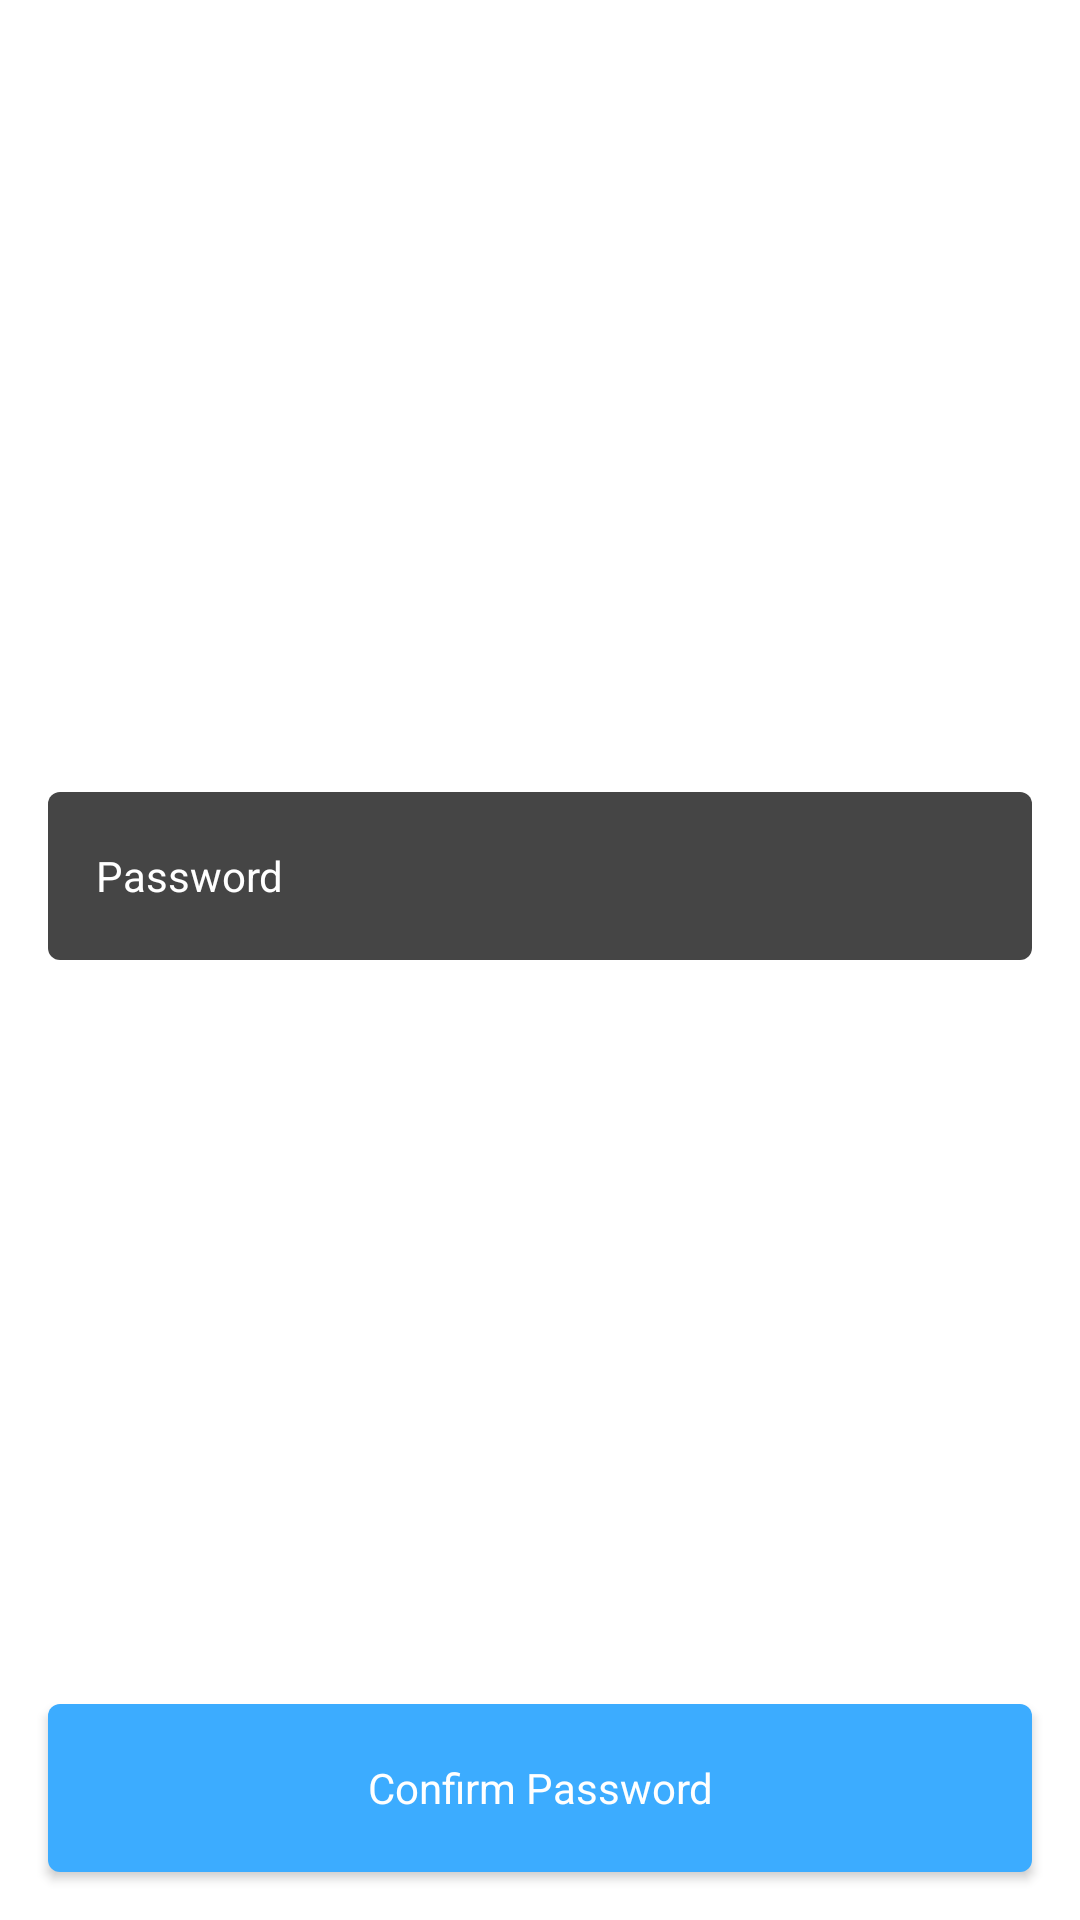

The Android layout XML behind this screen, and the referenced resources:
<!-- AndroidManifest.xml: application theme Theme.Sample -->
<!-- res/layout/fragment_enter_password.xml -->
<?xml version="1.0" encoding="utf-8"?>
<androidx.constraintlayout.widget.ConstraintLayout xmlns:android="http://schemas.android.com/apk/res/android"
    xmlns:app="http://schemas.android.com/apk/res-auto"
    xmlns:tools="http://schemas.android.com/tools"
    android:layout_width="match_parent"
    android:layout_height="match_parent"
    tools:context=".presentation.authentication.LoginFragment">

    <androidx.appcompat.widget.AppCompatEditText
        android:id="@+id/editTextPassword"
        style="@style/TextInputStyle"
        android:layout_width="0dp"
        android:layout_marginStart="16dp"
        android:layout_marginTop="16dp"
        android:layout_marginEnd="16dp"
        android:hint="@string/fragment_enter_password_password"
        android:inputType="textPassword"
        app:layout_constraintBottom_toTopOf="@+id/buttonConfirmPassword"
        app:layout_constraintEnd_toEndOf="parent"
        app:layout_constraintHorizontal_bias="0.5"
        app:layout_constraintStart_toStartOf="parent"
        app:layout_constraintTop_toTopOf="parent"
        app:layout_constraintVertical_chainStyle="packed" />

    <androidx.appcompat.widget.AppCompatButton
        android:id="@+id/buttonConfirmPassword"
        style="@style/ButtonStyle"
        android:layout_width="0dp"
        android:layout_marginStart="16dp"
        android:layout_marginEnd="16dp"
        android:layout_marginBottom="16dp"
        android:background="@drawable/background_button"
        android:text="@string/fragment_enter_password_enter_password"
        app:layout_constraintBottom_toBottomOf="parent"
        app:layout_constraintEnd_toEndOf="parent"
        app:layout_constraintHorizontal_bias="0.5"
        app:layout_constraintStart_toStartOf="parent" />

</androidx.constraintlayout.widget.ConstraintLayout>
<!-- resources referenced by this layout -->
<resources>
  <!-- drawable background_button (drawable-v24) -->
  <?xml version="1.0" encoding="UTF-8"?>
  <shape xmlns:android="http://schemas.android.com/apk/res/android">
      <solid android:color="#3CACFF"/>
      <corners android:radius="4dp"/>
      <padding android:left="0dp" android:top="0dp" android:right="0dp" android:bottom="0dp" />
  </shape>
  <string name="fragment_enter_password_enter_password">Confirm Password</string>
  <string name="fragment_enter_password_password">Password</string>
  <style name="ButtonStyle" parent="Theme.MaterialComponents.DayNight.NoActionBar">
          <item name="android:layout_height">56dp</item>
          <item name="android:paddingStart">16dp</item>
          <item name="android:paddingEnd">16dp</item>
          <item name="android:background">@drawable/background_button</item>
          <item name="android:textColor">@color/white</item>
          <item name="android:textColorHint">@color/white</item>
      </style>
  <style name="TextInputStyle" parent="Theme.MaterialComponents.DayNight.NoActionBar">
          <item name="android:layout_height">56dp</item>
          <item name="android:paddingStart">16dp</item>
          <item name="android:paddingEnd">16dp</item>
          <item name="android:background">@drawable/background_text_input</item>
          <item name="android:textColor">@color/white</item>
          <item name="android:textColorHint">@color/white</item>
      </style>
  <style name="Theme.Sample" parent="Theme.MaterialComponents.DayNight.NoActionBar">
          
          <item name="colorPrimary">@color/purple_500</item>
          <item name="colorPrimaryVariant">@color/purple_700</item>
          <item name="colorOnPrimary">@color/white</item>
          
          <item name="colorSecondary">@color/teal_200</item>
          <item name="colorSecondaryVariant">@color/teal_700</item>
          <item name="colorOnSecondary">@color/black</item>
          
          <item name="android:statusBarColor">?attr/colorPrimaryVariant</item>
          
      </style>
  <!-- drawable background_text_input (drawable-v24) -->
  <?xml version="1.0" encoding="UTF-8"?>
  <shape xmlns:android="http://schemas.android.com/apk/res/android">
      <solid android:color="#454545"/>
      <corners android:radius="4dp"/>
      <padding android:left="0dp" android:top="0dp" android:right="0dp" android:bottom="0dp" />
  </shape>
  <!-- not gathered from this repository: default colours our renderer supplied (Android Studio template values) -->
  <color name="purple_500">#FF6200EE</color>
  <color name="purple_700">#FF3700B3</color>
  <color name="teal_200">#FF03DAC5</color>
  <color name="teal_700">#FF018786</color>
  <color name="black">#FF000000</color>
  <color name="white">#FFFFFFFF</color>
</resources>
